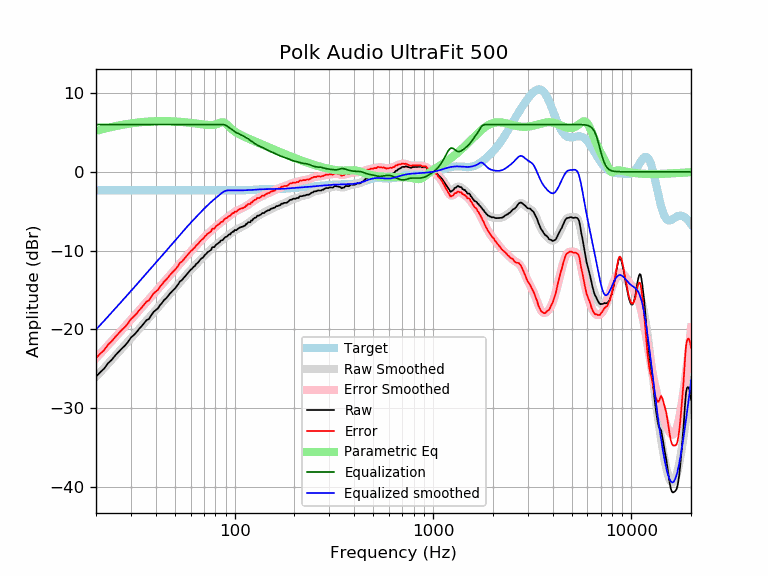

Data behind this chart, as committed beside it:
frequency, raw, error, smoothed, error_smoothed, equalization, parametric_eq, equalized_raw, equalized_smoothed, target
20, -26.01, -23.66, -26.02, -23.67, 6.00, 5.19, -20.01, -20.02, -2.35
21, -25.45, -23.09, -25.45, -23.10, 6.00, 5.33, -19.45, -19.45, -2.35
22, -24.98, -22.63, -24.90, -22.55, 6.00, 5.47, -18.98, -18.90, -2.35
23, -24.29, -21.94, -24.37, -22.02, 6.00, 5.58, -18.29, -18.37, -2.35
24, -23.87, -21.51, -23.85, -21.50, 6.00, 5.69, -17.87, -17.85, -2.35
25, -23.32, -20.97, -23.36, -21.01, 6.00, 5.79, -17.32, -17.36, -2.35
26, -22.87, -20.52, -22.88, -20.53, 6.00, 5.87, -16.87, -16.88, -2.35
27, -22.42, -20.07, -22.42, -20.07, 6.00, 5.95, -16.42, -16.42, -2.35
28, -22.05, -19.70, -21.98, -19.63, 6.00, 6.02, -16.05, -15.98, -2.35
29, -21.60, -19.25, -21.55, -19.20, 6.00, 6.09, -15.60, -15.55, -2.35
30, -21.05, -18.70, -21.13, -18.78, 6.00, 6.14, -15.05, -15.13, -2.35
31, -20.73, -18.38, -20.73, -18.38, 6.00, 6.19, -14.73, -14.73, -2.35
32, -20.37, -18.01, -20.33, -17.98, 6.00, 6.24, -14.37, -14.33, -2.35
33, -19.94, -17.58, -19.95, -17.60, 6.00, 6.28, -13.94, -13.95, -2.35
34, -19.58, -17.23, -19.58, -17.23, 6.00, 6.31, -13.58, -13.58, -2.35
35, -19.20, -16.85, -19.22, -16.87, 6.00, 6.34, -13.20, -13.22, -2.35
36, -18.81, -16.46, -18.88, -16.52, 6.00, 6.36, -12.81, -12.88, -2.35
37, -18.67, -16.32, -18.54, -16.19, 6.00, 6.38, -12.67, -12.54, -2.35
38, -18.20, -15.85, -18.21, -15.86, 6.00, 6.40, -12.20, -12.21, -2.35
39, -17.80, -15.44, -17.88, -15.53, 6.00, 6.41, -11.80, -11.88, -2.35
40, -17.56, -15.21, -17.57, -15.22, 6.00, 6.42, -11.56, -11.57, -2.35
41, -17.35, -15.00, -17.26, -14.90, 6.00, 6.43, -11.35, -11.26, -2.35
42, -16.94, -14.59, -16.95, -14.60, 6.00, 6.43, -10.94, -10.95, -2.35
43, -16.66, -14.31, -16.65, -14.30, 6.00, 6.44, -10.66, -10.65, -2.35
44, -16.31, -13.95, -16.36, -14.01, 6.00, 6.44, -10.31, -10.36, -2.35
45, -16.08, -13.73, -16.08, -13.73, 6.00, 6.43, -10.08, -10.08, -2.35
46, -15.82, -13.47, -15.80, -13.45, 6.00, 6.43, -9.82, -9.80, -2.35
47, -15.50, -13.15, -15.53, -13.18, 6.00, 6.42, -9.50, -9.53, -2.35
48, -15.25, -12.90, -15.27, -12.92, 6.00, 6.41, -9.25, -9.27, -2.35
49, -15.02, -12.67, -15.01, -12.66, 6.00, 6.40, -9.02, -9.01, -2.35
50, -14.81, -12.46, -14.75, -12.40, 6.00, 6.39, -8.81, -8.75, -2.35
51, -14.54, -12.19, -14.50, -12.15, 6.00, 6.38, -8.54, -8.50, -2.35
52, -14.26, -11.91, -14.26, -11.90, 6.00, 6.36, -8.26, -8.26, -2.35
53, -13.90, -11.55, -14.01, -11.66, 6.00, 6.35, -7.90, -8.01, -2.35
54, -13.79, -11.44, -13.77, -11.42, 6.00, 6.33, -7.79, -7.77, -2.35
55, -13.56, -11.21, -13.54, -11.19, 6.00, 6.31, -7.56, -7.54, -2.35
56, -13.33, -10.98, -13.31, -10.96, 6.00, 6.29, -7.33, -7.31, -2.35
57, -13.10, -10.75, -13.09, -10.74, 6.00, 6.27, -7.10, -7.09, -2.35
58, -12.87, -10.52, -12.88, -10.53, 6.00, 6.25, -6.87, -6.88, -2.35
59, -12.65, -10.30, -12.68, -10.32, 6.00, 6.23, -6.65, -6.68, -2.35
60, -12.44, -10.08, -12.48, -10.12, 6.00, 6.21, -6.44, -6.48, -2.35
61, -12.31, -9.95, -12.28, -9.93, 6.00, 6.19, -6.31, -6.28, -2.35
62, -12.09, -9.73, -12.09, -9.74, 6.00, 6.16, -6.09, -6.09, -2.35
63, -11.96, -9.61, -11.91, -9.56, 6.00, 6.14, -5.96, -5.91, -2.35
64, -11.69, -9.34, -11.73, -9.37, 6.00, 6.12, -5.69, -5.73, -2.35
65, -11.57, -9.22, -11.55, -9.20, 6.00, 6.10, -5.57, -5.55, -2.35
66, -11.39, -9.03, -11.37, -9.02, 6.00, 6.07, -5.39, -5.37, -2.35
67, -11.17, -8.81, -11.20, -8.85, 6.00, 6.05, -5.17, -5.20, -2.35
68, -11.00, -8.65, -11.03, -8.68, 6.00, 6.03, -5.00, -5.03, -2.35
69, -10.92, -8.56, -10.86, -8.51, 6.00, 6.01, -4.92, -4.86, -2.35
70, -10.73, -8.37, -10.70, -8.35, 6.00, 5.99, -4.73, -4.70, -2.35
71, -10.51, -8.16, -10.55, -8.20, 6.00, 5.98, -4.51, -4.55, -2.35
72, -10.41, -8.05, -10.40, -8.05, 6.00, 5.96, -4.41, -4.40, -2.35
73, -10.20, -7.85, -10.25, -7.90, 6.00, 5.95, -4.20, -4.25, -2.35
74, -10.10, -7.75, -10.11, -7.76, 6.00, 5.94, -4.10, -4.11, -2.35
75, -10.03, -7.67, -9.98, -7.63, 6.00, 5.94, -4.03, -3.98, -2.35
76, -9.94, -7.59, -9.85, -7.49, 6.00, 5.94, -3.94, -3.85, -2.35
77, -9.60, -7.24, -9.72, -7.37, 6.00, 5.94, -3.60, -3.72, -2.35
78, -9.56, -7.21, -9.59, -7.24, 6.00, 5.95, -3.56, -3.59, -2.35
79, -9.57, -7.21, -9.47, -7.12, 6.00, 5.97, -3.57, -3.47, -2.35
... 553 more rows
